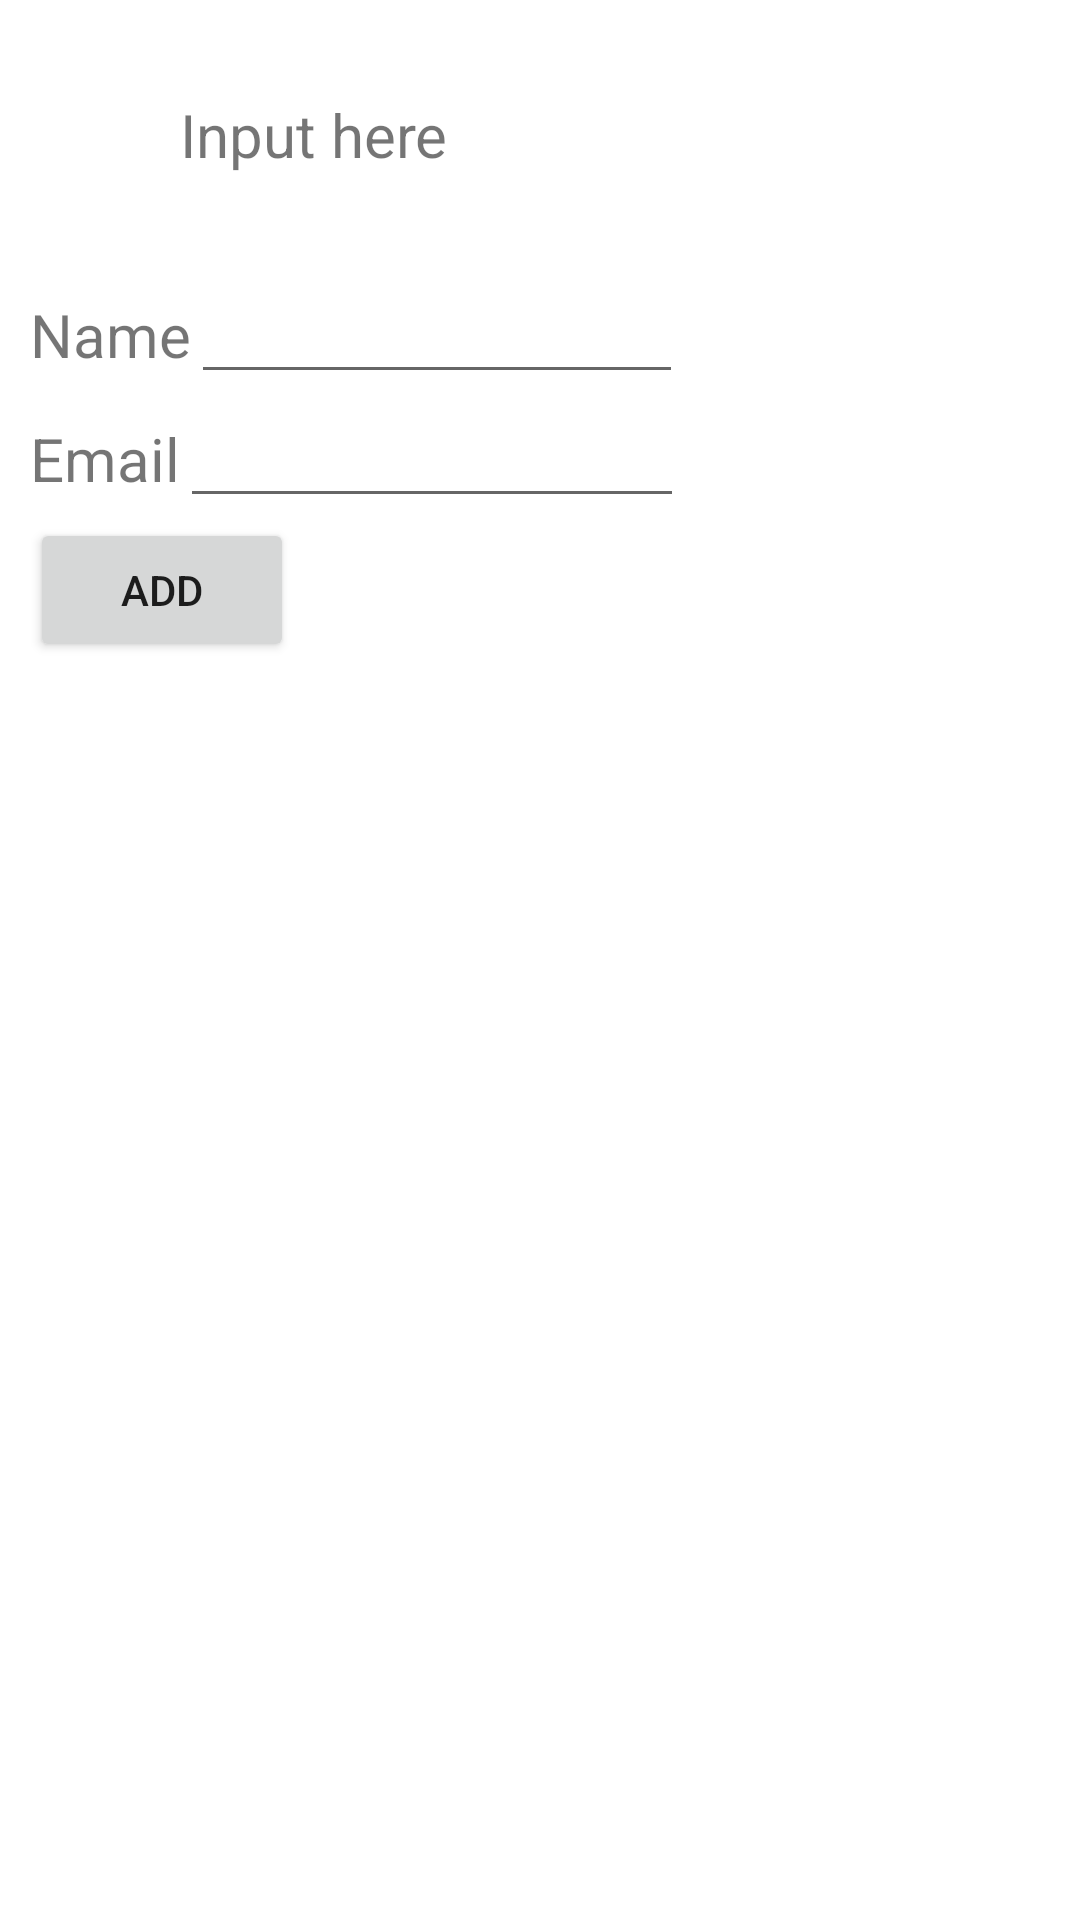

Layout XML and referenced resources for this Android screen:
<!-- AndroidManifest.xml: application theme Theme.BasiSql -->
<!-- res/layout/input.xml -->
<?xml version="1.0" encoding="utf-8"?>
    <LinearLayout
        xmlns:android="http://schemas.android.com/apk/res/android"
        xmlns:tools="http://schemas.android.com/tools"
        android:layout_width="match_parent"
        android:layout_height="match_parent"
        android:orientation="vertical"
        >

        <LinearLayout
            android:layout_width="match_parent"
            android:layout_height="90dp">

            <TextView
                android:layout_width="wrap_content"
                android:layout_height="wrap_content"
                android:layout_gravity="center"
                android:text="Input here"
                android:textSize="20dp"
                android:layout_marginLeft="60dp"
                />

        </LinearLayout>
        <LinearLayout
            android:layout_width="match_parent"
            android:layout_height="wrap_content"
            android:orientation="horizontal"
            >

            <TextView
                android:layout_width="wrap_content"
                android:layout_height="wrap_content"
                android:layout_marginLeft="10dp"
                android:text="Name"
                android:textSize="20dp" />

            <EditText
                android:layout_width="164dp"
                android:layout_height="wrap_content"
                android:id="@+id/nameA"
                />
        </LinearLayout>

    <LinearLayout
        android:layout_width="match_parent"
        android:layout_height="wrap_content"
        android:orientation="horizontal">

        <TextView
            android:layout_width="wrap_content"
            android:layout_height="wrap_content"
            android:layout_marginLeft="10dp"
            android:text="Email"
            android:textSize="20dp" />

        <EditText
            android:id="@+id/emailA"
            android:layout_width="168dp"
            android:layout_height="wrap_content" />
    </LinearLayout>

    <Button
        android:layout_width="wrap_content"
        android:layout_height="wrap_content"
        android:text="add"
        android:layout_marginLeft="10dp"
        android:id="@+id/btnad"
        />

</LinearLayout>
<!-- resources referenced by this layout -->
<resources>
  <style name="Theme.BasiSql" parent="Theme.MaterialComponents.DayNight.DarkActionBar">
          
          <item name="colorPrimary">@color/purple_500</item>
          <item name="colorPrimaryVariant">@color/purple_700</item>
          <item name="colorOnPrimary">@color/white</item>
          
          <item name="colorSecondary">@color/teal_200</item>
          <item name="colorSecondaryVariant">@color/teal_700</item>
          <item name="colorOnSecondary">@color/black</item>
          
          <item name="android:statusBarColor" tools:targetApi="l">?attr/colorPrimaryVariant</item>
          
      </style>
  <!-- not gathered from this repository: default colours our renderer supplied (Android Studio template values) -->
  <color name="purple_500">#FF6200EE</color>
  <color name="purple_700">#FF3700B3</color>
  <color name="teal_200">#FF03DAC5</color>
  <color name="teal_700">#FF018786</color>
  <color name="black">#FF000000</color>
  <color name="white">#FFFFFFFF</color>
</resources>
